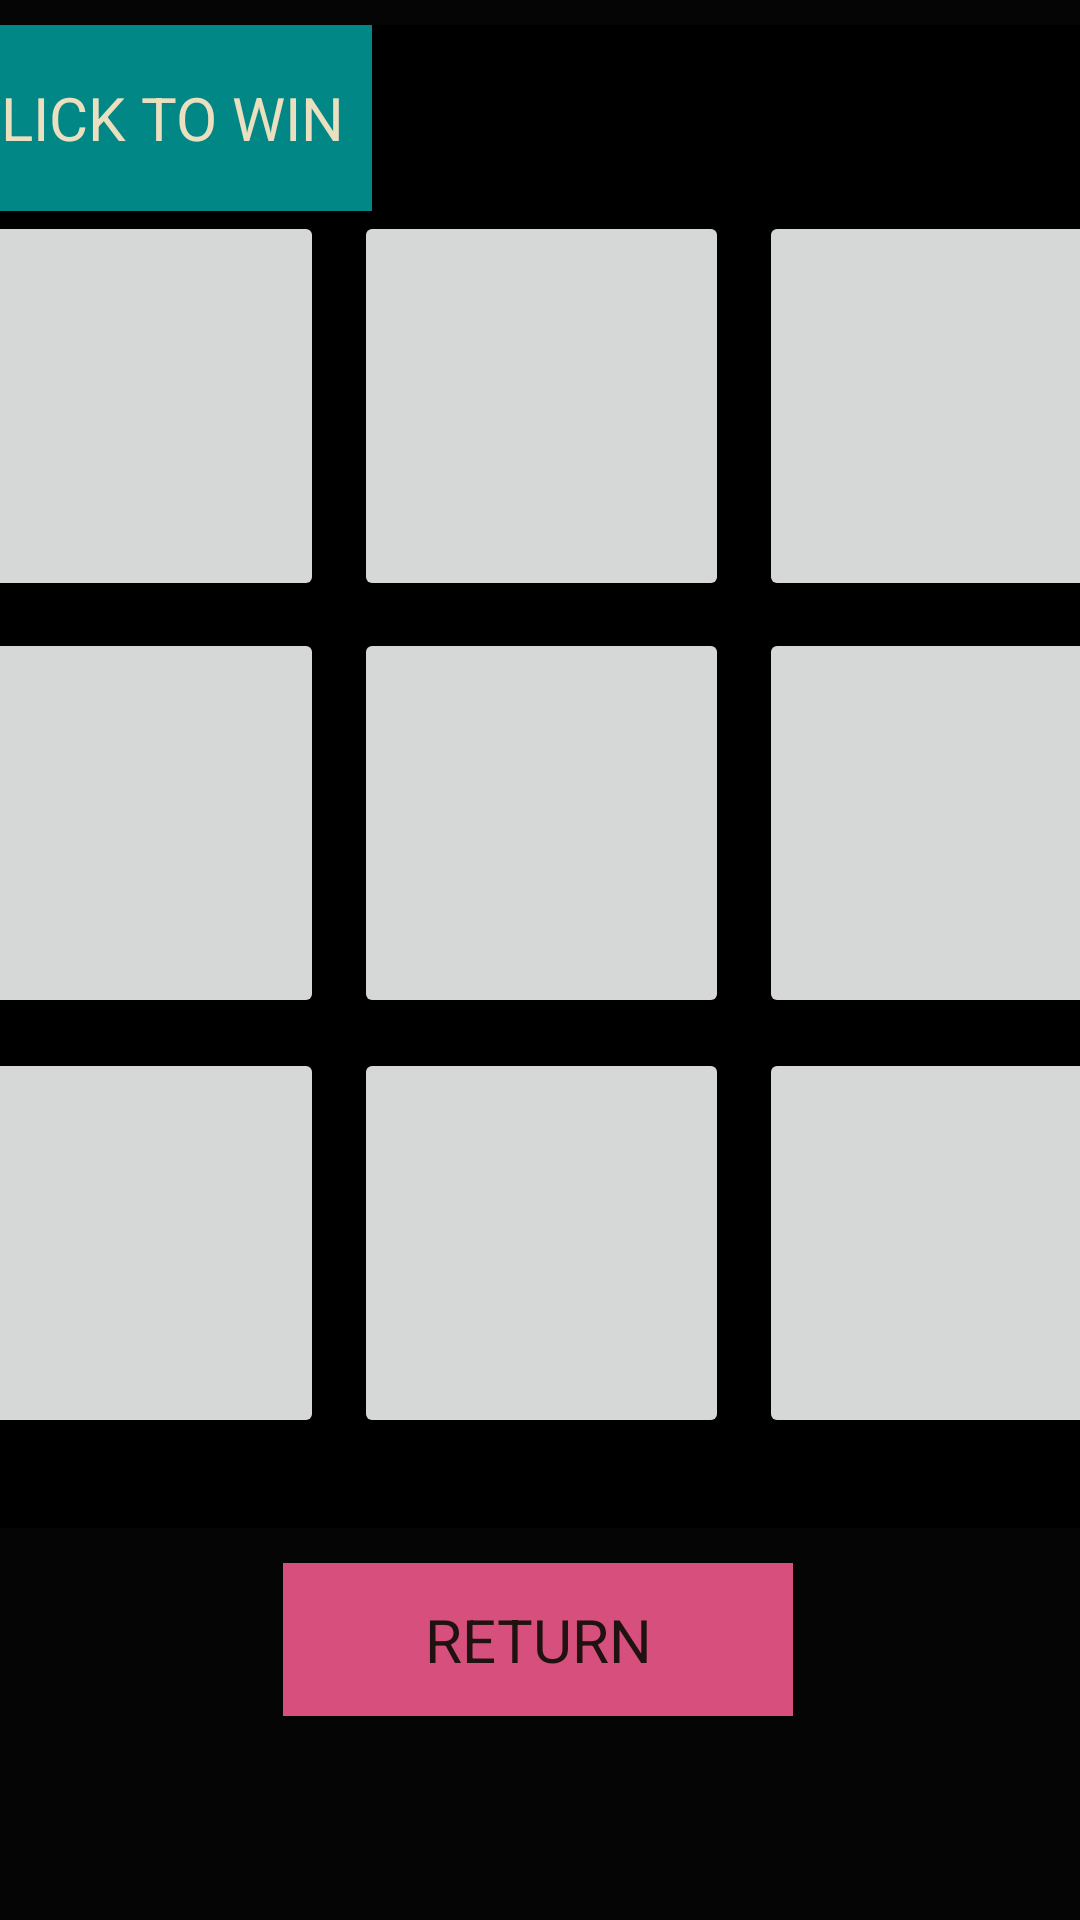

Write the Android layout XML for this screen, with the resource values it uses.
<!-- AndroidManifest.xml: application theme Theme.IG -->
<!-- res/layout/activity_batch1.xml -->
<?xml version="1.0" encoding="utf-8"?>
<androidx.constraintlayout.widget.ConstraintLayout xmlns:android="http://schemas.android.com/apk/res/android"
    xmlns:app="http://schemas.android.com/apk/res-auto"
    xmlns:tools="http://schemas.android.com/tools"
    android:layout_width="match_parent"
    android:layout_height="match_parent"
    android:background="#050505"
    tools:context=".Batch1">

    <LinearLayout
        android:id="@+id/bg"
        android:layout_width="405dp"
        android:layout_height="501dp"
        android:layout_marginBottom="10dp"
        android:background="#050505"
        android:backgroundTint="#000000"
        android:orientation="vertical"
        app:layout_constraintBottom_toTopOf="@+id/return_btn"
        app:layout_constraintEnd_toEndOf="parent"
        app:layout_constraintStart_toStartOf="parent"
        app:layout_constraintTop_toTopOf="parent"
        app:layout_constraintVertical_bias="0.821">

        <Button
            android:id="@+id/btncheat"
            android:layout_width="146dp"
            android:layout_height="62dp"
            android:background="#3F51B5"
            android:backgroundTint="@color/teal_700"
            android:fontFamily="sans-serif"
            android:text="Click to Win"
            android:textColor="#EADFBF"
            android:textSize="20sp" />

        <LinearLayout
            android:layout_width="match_parent"
            android:layout_height="139dp"
            android:orientation="horizontal">

            <Button
                android:id="@+id/btn_00"
                android:layout_width="100dp"
                android:layout_height="130dp"
                android:layout_marginLeft="5sp"
                android:layout_marginRight="5sp"
                android:layout_weight="1"
                android:text="" />

            <Button
                android:id="@+id/btn_01"
                android:layout_width="100dp"
                android:layout_height="130dp"
                android:layout_marginLeft="5sp"
                android:layout_marginRight="5sp"
                android:layout_weight="1"
                android:text="" />

            <Button
                android:id="@+id/btn_02"
                android:layout_width="100dp"
                android:layout_height="130dp"
                android:layout_marginLeft="5sp"
                android:layout_marginRight="5sp"
                android:layout_weight="1"
                android:text="" />
        </LinearLayout>

        <LinearLayout
            android:layout_width="match_parent"
            android:layout_height="140dp"
            android:orientation="horizontal">

            <Button
                android:id="@+id/btn_10"
                android:layout_width="100dp"
                android:layout_height="130dp"
                android:layout_marginLeft="5sp"
                android:layout_marginRight="5sp"
                android:layout_weight="1"
                android:text="" />

            <Button
                android:id="@+id/btn_11"
                android:layout_width="100dp"
                android:layout_height="130dp"
                android:layout_marginLeft="5sp"
                android:layout_marginRight="5sp"
                android:layout_weight="1"
                android:text="" />

            <Button
                android:id="@+id/btn_12"
                android:layout_width="100dp"
                android:layout_height="130dp"
                android:layout_marginLeft="5sp"
                android:layout_marginRight="5sp"
                android:layout_weight="1"
                android:text="" />
        </LinearLayout>

        <LinearLayout
            android:layout_width="match_parent"
            android:layout_height="126dp"
            android:orientation="horizontal">

            <Button
                android:id="@+id/btn_20"
                android:layout_width="100dp"
                android:layout_height="130dp"
                android:layout_marginLeft="5sp"
                android:layout_marginRight="5sp"
                android:layout_weight="1"
                android:text="" />

            <Button
                android:id="@+id/btn_21"
                android:layout_width="100dp"
                android:layout_height="130dp"
                android:layout_marginLeft="5sp"
                android:layout_marginRight="5sp"
                android:layout_weight="1"
                android:text="" />

            <Button
                android:id="@+id/btn_22"
                android:layout_width="100dp"
                android:layout_height="130dp"
                android:layout_marginLeft="5sp"
                android:layout_marginRight="5sp"
                android:layout_weight="1"
                android:text="" />
        </LinearLayout>
    </LinearLayout>

    <Button
        android:id="@+id/return_btn"
        android:layout_width="170dp"
        android:layout_height="51dp"
        android:layout_marginBottom="68dp"
        android:background="#4CAF50"
        android:backgroundTint="#D64F7D"
        android:fontFamily="sans-serif"
        android:text="return"
        android:textColor="#201211"
        android:textSize="20sp"
        app:layout_constraintBottom_toBottomOf="parent"
        app:layout_constraintEnd_toEndOf="parent"
        app:layout_constraintHorizontal_bias="0.497"
        app:layout_constraintStart_toStartOf="parent" />


</androidx.constraintlayout.widget.ConstraintLayout>
<!-- resources referenced by this layout -->
<resources>
  <color name="teal_700">#FF018786</color>
  <style name="Theme.IG" parent="Base.Theme.IG" />
  <style name="Base.Theme.IG" parent="Theme.AppCompat.Light.NoActionBar">
          
          
      </style>
</resources>
